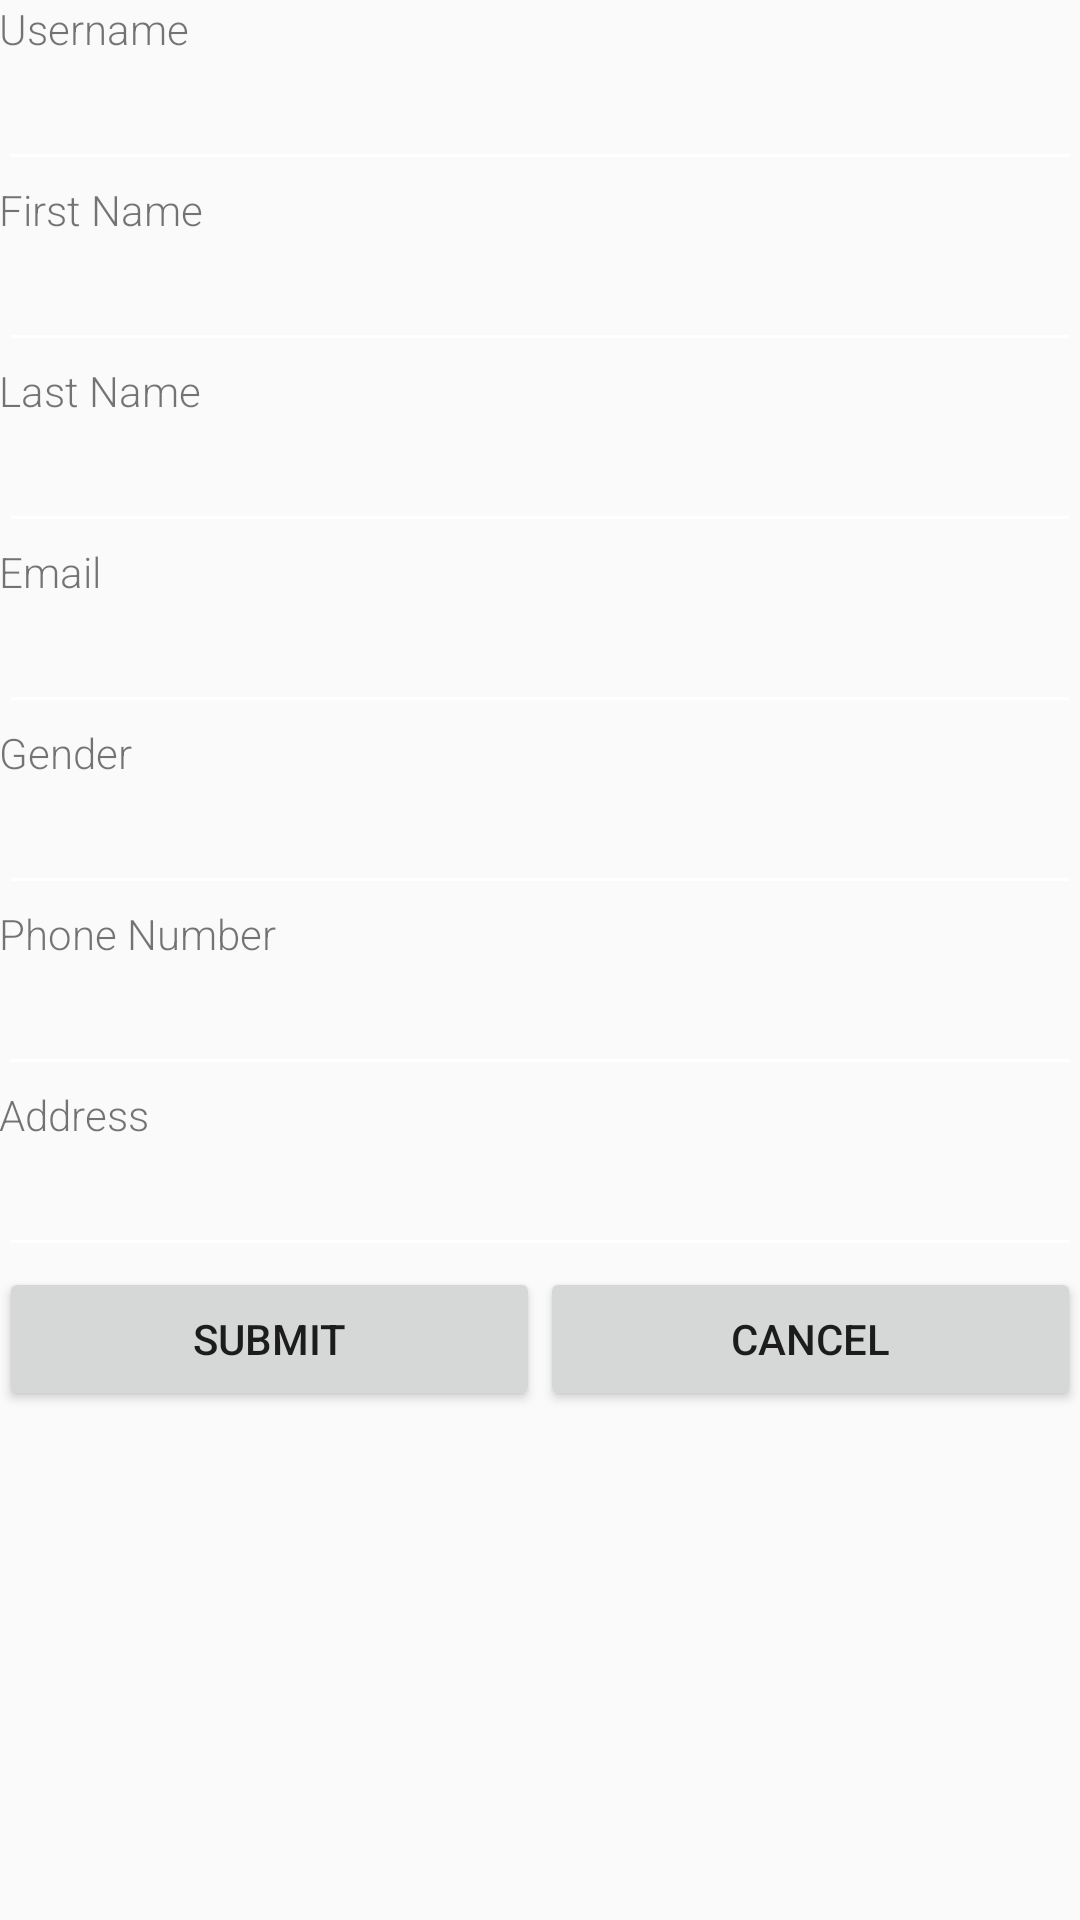

Layout XML and referenced resources for this Android screen:
<!-- AndroidManifest.xml: application theme AppTheme -->
<!-- res/layout/activity_main.xml -->
<RelativeLayout xmlns:android="http://schemas.android.com/apk/res/android"
                xmlns:tools="http://schemas.android.com/tools" android:layout_width="match_parent"
                android:layout_height="match_parent" android:paddingLeft="@dimen/activity_horizontal_margin"
                android:paddingRight="@dimen/activity_horizontal_margin"
                android:paddingTop="@dimen/activity_vertical_margin"
                android:paddingBottom="@dimen/activity_vertical_margin" tools:context=".MainActivity">


  <ScrollView
    android:layout_width="fill_parent"
    android:layout_height="fill_parent">
    <LinearLayout
      android:orientation="vertical"
      android:layout_width="fill_parent"
      android:layout_height="fill_parent"
      android:layout_alignParentTop="true"
      android:layout_alignParentLeft="true"
      android:layout_alignParentStart="true">

      <LinearLayout
        android:orientation="vertical"
        android:layout_width="fill_parent"
        android:layout_height="wrap_content">

        <TextView
          android:layout_width="wrap_content"
          android:layout_height="wrap_content"
          android:textAppearance="?android:attr/textAppearanceSmall"
          android:text="Username"
          android:layout_gravity="center_vertical"/>
        <EditText
          android:layout_width="fill_parent"
          android:layout_height="fill_parent"
          android:id="@+id/username"/>

      </LinearLayout>
      <LinearLayout
        android:orientation="vertical"
        android:layout_width="fill_parent"
        android:layout_height="wrap_content">

        <TextView
          android:layout_width="wrap_content"
          android:layout_height="wrap_content"
          android:textAppearance="?android:attr/textAppearanceSmall"
          android:text="First Name"
          android:layout_gravity="center_vertical"/>
        <EditText
          android:layout_width="fill_parent"
          android:layout_height="fill_parent"
          android:id="@+id/firstname"/>
      </LinearLayout>
      <LinearLayout
        android:orientation="vertical"
        android:layout_width="fill_parent"
        android:layout_height="wrap_content">

        <TextView
          android:layout_width="wrap_content"
          android:layout_height="wrap_content"
          android:textAppearance="?android:attr/textAppearanceSmall"
          android:text="Last Name"
          android:layout_gravity="center_vertical"/>
        <EditText
          android:layout_width="fill_parent"
          android:layout_height="fill_parent"
          android:id="@+id/lastname"/>
      </LinearLayout>
      <LinearLayout
        android:orientation="vertical"
        android:layout_width="fill_parent"
        android:layout_height="wrap_content">

        <TextView
          android:layout_width="wrap_content"
          android:layout_height="wrap_content"
          android:textAppearance="?android:attr/textAppearanceSmall"
          android:text="Email"
          android:layout_gravity="center_vertical"/>
        <EditText
          android:layout_width="fill_parent"
          android:layout_height="fill_parent"
          android:id="@+id/email"/>
      </LinearLayout>
      <LinearLayout
        android:orientation="vertical"
        android:layout_width="fill_parent"
        android:layout_height="wrap_content">

        <TextView
          android:layout_width="wrap_content"
          android:layout_height="wrap_content"
          android:textAppearance="?android:attr/textAppearanceSmall"
          android:text="Gender"
          android:layout_gravity="center_vertical"/>
        <EditText
          android:layout_width="fill_parent"
          android:layout_height="fill_parent"
          android:id="@+id/gender"/>
        <LinearLayout
          android:orientation="vertical"
          android:layout_width="fill_parent"
          android:layout_height="wrap_content">

          <TextView
            android:layout_width="wrap_content"
            android:layout_height="wrap_content"
            android:textAppearance="?android:attr/textAppearanceSmall"
            android:text="Phone Number"
            android:layout_gravity="center_vertical"/>
          <EditText
            android:layout_width="fill_parent"
            android:layout_height="fill_parent"
            android:id="@+id/phonenumber"/>
        </LinearLayout>
        <LinearLayout
          android:orientation="vertical"
          android:layout_width="fill_parent"
          android:layout_height="wrap_content">

          <TextView
            android:layout_width="wrap_content"
            android:layout_height="wrap_content"
            android:textAppearance="?android:attr/textAppearanceSmall"
            android:text="Address"
            android:layout_gravity="center_vertical"/>
          <EditText
            android:layout_width="fill_parent"
            android:layout_height="fill_parent"
            android:id="@+id/address"/>
        </LinearLayout>
        <LinearLayout
          android:orientation="horizontal"
          android:layout_width="fill_parent"
          android:layout_height="wrap_content">
          <Button
            android:layout_width="0dp"
            android:layout_height="wrap_content"
            android:layout_weight="1"
            android:text="Submit"
            android:height="100px"
            android:id="@+id/submit"/>
          <Button
            android:layout_width="0dp"
            android:layout_height="wrap_content"
            android:layout_weight="1"
            android:text="Cancel"
            android:height="100px"
            android:id="@+id/cancel"/>

        </LinearLayout>
      </LinearLayout>
    </LinearLayout>
  </ScrollView>

</RelativeLayout>
<!-- resources referenced by this layout -->
<resources>
  <style name="AppTheme" parent="Base.Theme.AppCompat.Light.DarkActionBar">
      <item name="colorControlNormal">#ffffff</item>
      <item name="colorControlActivated">@color/accent</item>
      <item name="colorControlHighlight">@color/accent</item>
      <item name="android:textViewStyle">@style/RobotoTextViewStyle</item>
      <item name="android:autoCompleteTextViewStyle">@style/RobotoAutoCompleteTextViewStyle</item>
      <item name="android:editTextStyle">@style/RobotoEditTextStyle</item>
    </style>
  <color name="accent">#ffffff</color>
  <style name="RobotoTextViewStyle" parent="android:Widget.TextView">
        <item name="android:fontFamily">sans-serif-light</item>
      </style>
  <style name="RobotoAutoCompleteTextViewStyle" parent="android:Widget.AutoCompleteTextView">
        <item name="android:fontFamily">sans-serif-light</item>
      </style>
  <style name="RobotoEditTextStyle" parent="android:Widget.EditText">
        <item name="android:fontFamily">sans-serif-light</item>
      </style>
</resources>
